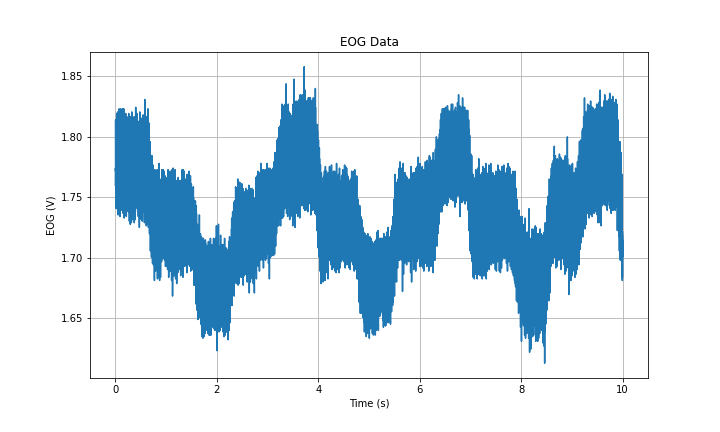

Source data for this figure (header and first rows):
Time (s), EOG (V)
0.0, 1.76
0.001, 1.769
0.002, 1.774
0.003, 1.814
0.004, 1.771
0.005, 1.814
0.006, 1.804
0.007, 1.782
0.008, 1.797
0.009, 1.8
0.01, 1.78
0.011, 1.786
0.012, 1.75
0.013, 1.78
0.014, 1.748
0.015, 1.751
0.016, 1.762
0.017, 1.74
0.018, 1.759
0.019, 1.768
0.02, 1.759
0.021, 1.764
0.022, 1.764
0.023, 1.804
0.024, 1.813
0.025, 1.775
0.026, 1.819
0.027, 1.8
0.028, 1.796
0.029, 1.793
0.03, 1.792
0.031, 1.784
0.032, 1.784
0.033, 1.756
0.034, 1.764
0.035, 1.748
0.036, 1.748
0.037, 1.771
0.038, 1.762
0.039, 1.764
0.04, 1.774
0.041, 1.765
0.042, 1.797
0.043, 1.753
0.044, 1.806
0.045, 1.82
0.046, 1.788
0.047, 1.809
0.048, 1.8
0.049, 1.792
0.05, 1.793
0.051, 1.788
0.052, 1.779
0.053, 1.78
0.054, 1.735
0.055, 1.777
0.056, 1.752
0.057, 1.755
0.058, 1.76
0.059, 1.766
... 9,940 more rows
